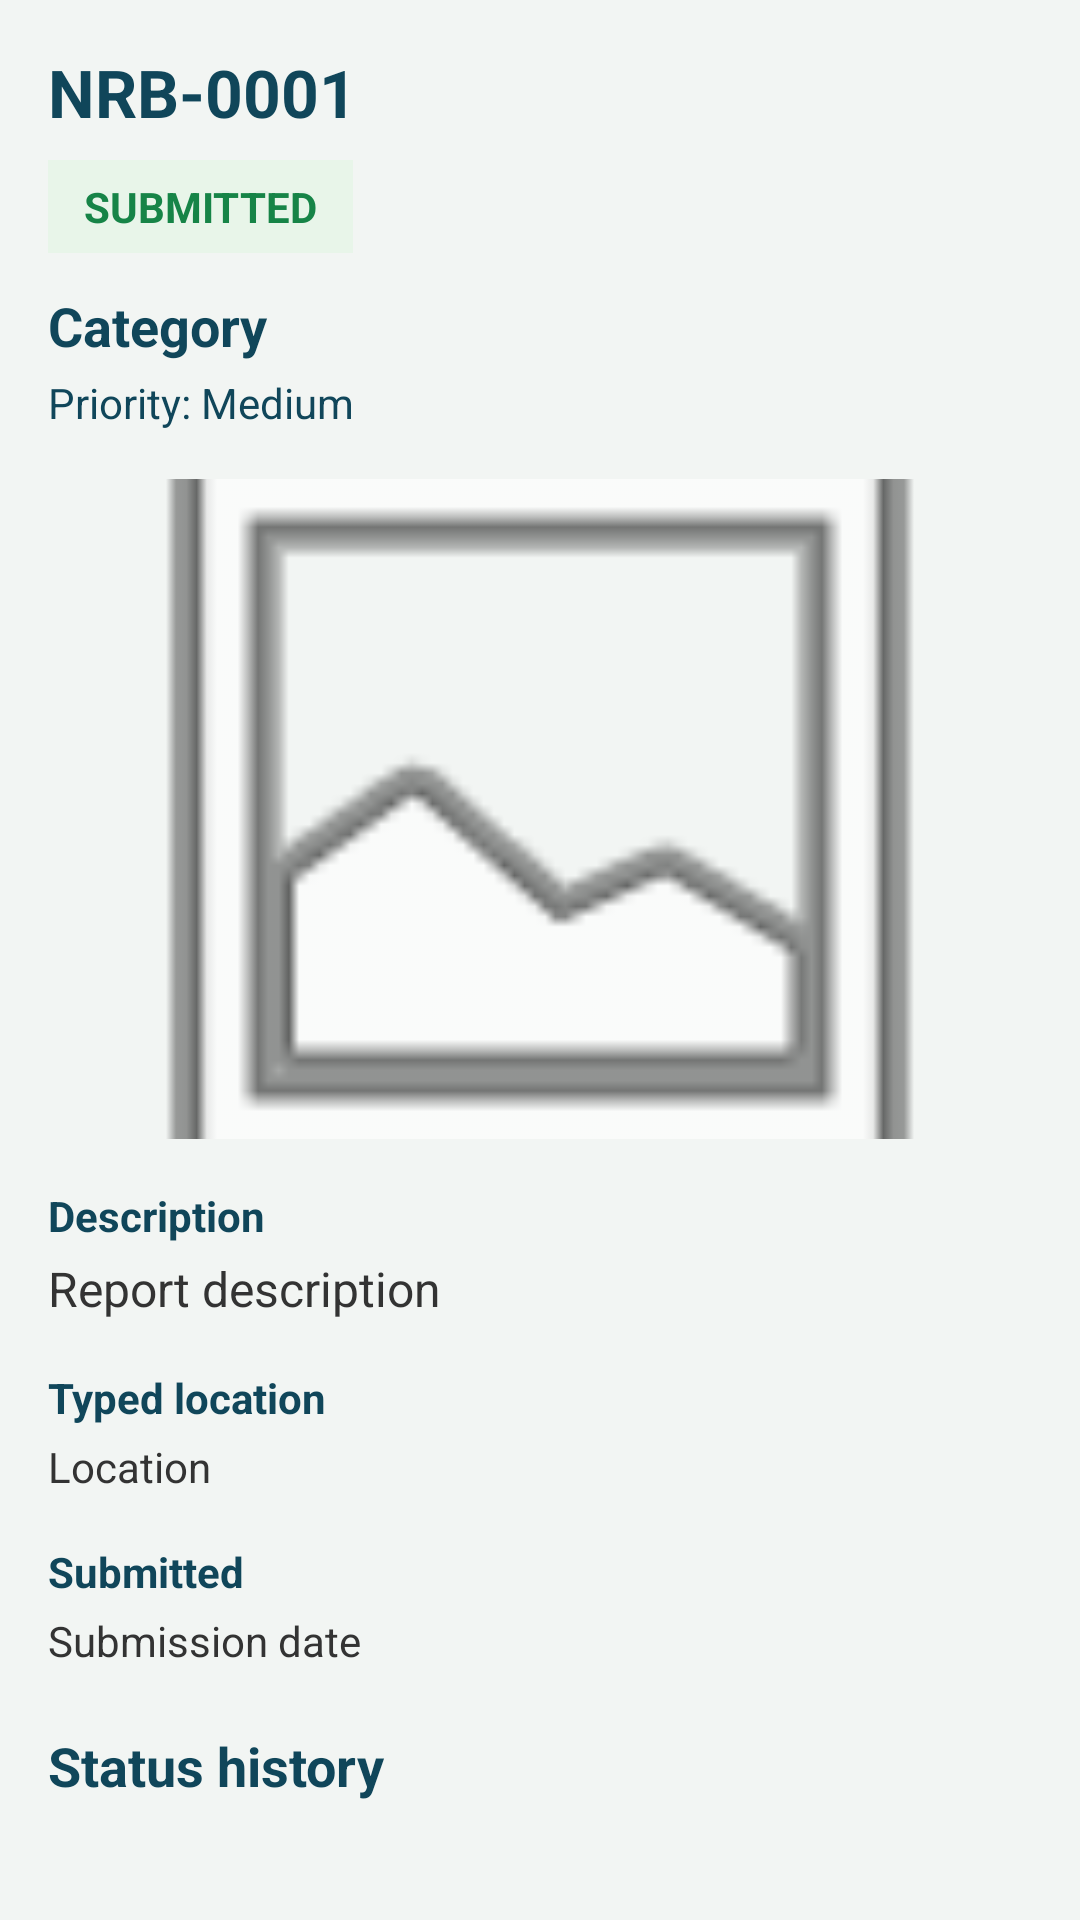

Android layout source for this screen:
<!-- AndroidManifest.xml: application theme Theme.CleanCityReporter -->
<!-- res/layout/fragment_resident_report_details.xml -->
<?xml version="1.0" encoding="utf-8"?>
<ScrollView xmlns:android="http://schemas.android.com/apk/res/android"
    android:layout_width="match_parent"
    android:layout_height="match_parent"
    android:background="@color/neutral"
    android:fillViewport="true">

    <LinearLayout
        android:layout_width="match_parent"
        android:layout_height="wrap_content"
        android:orientation="vertical"
        android:padding="16dp">

        <TextView
            android:id="@+id/tvResidentDetailId"
            android:layout_width="match_parent"
            android:layout_height="wrap_content"
            android:text="NRB-0001"
            android:textColor="@color/secondary"
            android:textSize="22sp"
            android:textStyle="bold" />

        <TextView
            android:id="@+id/tvResidentDetailStatus"
            android:layout_width="wrap_content"
            android:layout_height="wrap_content"
            android:layout_marginTop="8dp"
            android:background="#E8F5E9"
            android:paddingHorizontal="12dp"
            android:paddingVertical="6dp"
            android:text="SUBMITTED"
            android:textColor="@color/primary"
            android:textStyle="bold" />

        <TextView
            android:id="@+id/tvResidentDetailCategory"
            android:layout_width="match_parent"
            android:layout_height="wrap_content"
            android:layout_marginTop="12dp"
            android:text="Category"
            android:textColor="@color/secondary"
            android:textSize="18sp"
            android:textStyle="bold" />

        <TextView
            android:id="@+id/tvResidentDetailPriority"
            android:layout_width="wrap_content"
            android:layout_height="wrap_content"
            android:layout_marginTop="4dp"
            android:text="Priority: Medium"
            android:textColor="@color/secondary" />

        <ImageView
            android:id="@+id/imageResidentReport"
            android:layout_width="match_parent"
            android:layout_height="220dp"
            android:layout_marginTop="16dp"
            android:contentDescription="Report photo"
            android:scaleType="centerCrop"
            android:src="@android:drawable/ic_menu_gallery" />

        <TextView
            android:layout_width="match_parent"
            android:layout_height="wrap_content"
            android:layout_marginTop="16dp"
            android:text="Description"
            android:textColor="@color/secondary"
            android:textStyle="bold" />

        <TextView
            android:id="@+id/tvResidentDetailDescription"
            android:layout_width="match_parent"
            android:layout_height="wrap_content"
            android:layout_marginTop="4dp"
            android:text="Report description"
            android:textColor="#333333"
            android:textSize="16sp" />

        <TextView
            android:layout_width="match_parent"
            android:layout_height="wrap_content"
            android:layout_marginTop="16dp"
            android:text="Typed location"
            android:textColor="@color/secondary"
            android:textStyle="bold" />

        <TextView
            android:id="@+id/tvResidentDetailLocation"
            android:layout_width="match_parent"
            android:layout_height="wrap_content"
            android:layout_marginTop="4dp"
            android:text="Location"
            android:textColor="#333333" />

        <TextView
            android:layout_width="match_parent"
            android:layout_height="wrap_content"
            android:layout_marginTop="16dp"
            android:text="Submitted"
            android:textColor="@color/secondary"
            android:textStyle="bold" />

        <TextView
            android:id="@+id/tvResidentDetailDate"
            android:layout_width="match_parent"
            android:layout_height="wrap_content"
            android:layout_marginTop="4dp"
            android:text="Submission date"
            android:textColor="#333333" />

        <TextView
            android:layout_width="match_parent"
            android:layout_height="wrap_content"
            android:layout_marginTop="20dp"
            android:text="Status history"
            android:textColor="@color/secondary"
            android:textSize="18sp"
            android:textStyle="bold" />

        <LinearLayout
            android:id="@+id/timelineContainer"
            android:layout_width="match_parent"
            android:layout_height="wrap_content"
            android:layout_marginTop="8dp"
            android:orientation="vertical" />

        <com.google.android.material.card.MaterialCardView
            android:id="@+id/cardResolutionDetails"
            android:layout_width="match_parent"
            android:layout_height="wrap_content"
            android:layout_marginTop="16dp"
            android:visibility="gone">

            <LinearLayout
                android:layout_width="match_parent"
                android:layout_height="wrap_content"
                android:orientation="vertical"
                android:padding="16dp">

                <TextView
                    android:layout_width="match_parent"
                    android:layout_height="wrap_content"
                    android:text="Resolution details"
                    android:textColor="@color/secondary"
                    android:textStyle="bold" />

                <TextView
                    android:id="@+id/tvResolutionDetails"
                    android:layout_width="match_parent"
                    android:layout_height="wrap_content"
                    android:layout_marginTop="6dp"
                    android:textColor="#333333" />
            </LinearLayout>
        </com.google.android.material.card.MaterialCardView>
    </LinearLayout>
</ScrollView>
<!-- resources referenced by this layout -->
<resources>
  <color name="neutral">#F2F5F3</color>
  <color name="primary">#168447</color>
  <color name="secondary">#10465A</color>
  <style name="Theme.CleanCityReporter" parent="Base.Theme.CleanCityReporter" />
  <style name="Base.Theme.CleanCityReporter" parent="Theme.Material3.DayNight.NoActionBar">
          <item name="colorPrimary">@color/primary</item>
          <item name="colorOnPrimary">@android:color/white</item>
          <item name="colorSecondary">@color/secondary</item>
          <item name="colorOnSecondary">@android:color/white</item>
          <item name="colorTertiary">@color/tertiary</item>
          <item name="colorOnTertiary">@android:color/white</item>
      </style>
  <color name="tertiary">#0D6EFD</color>
</resources>
